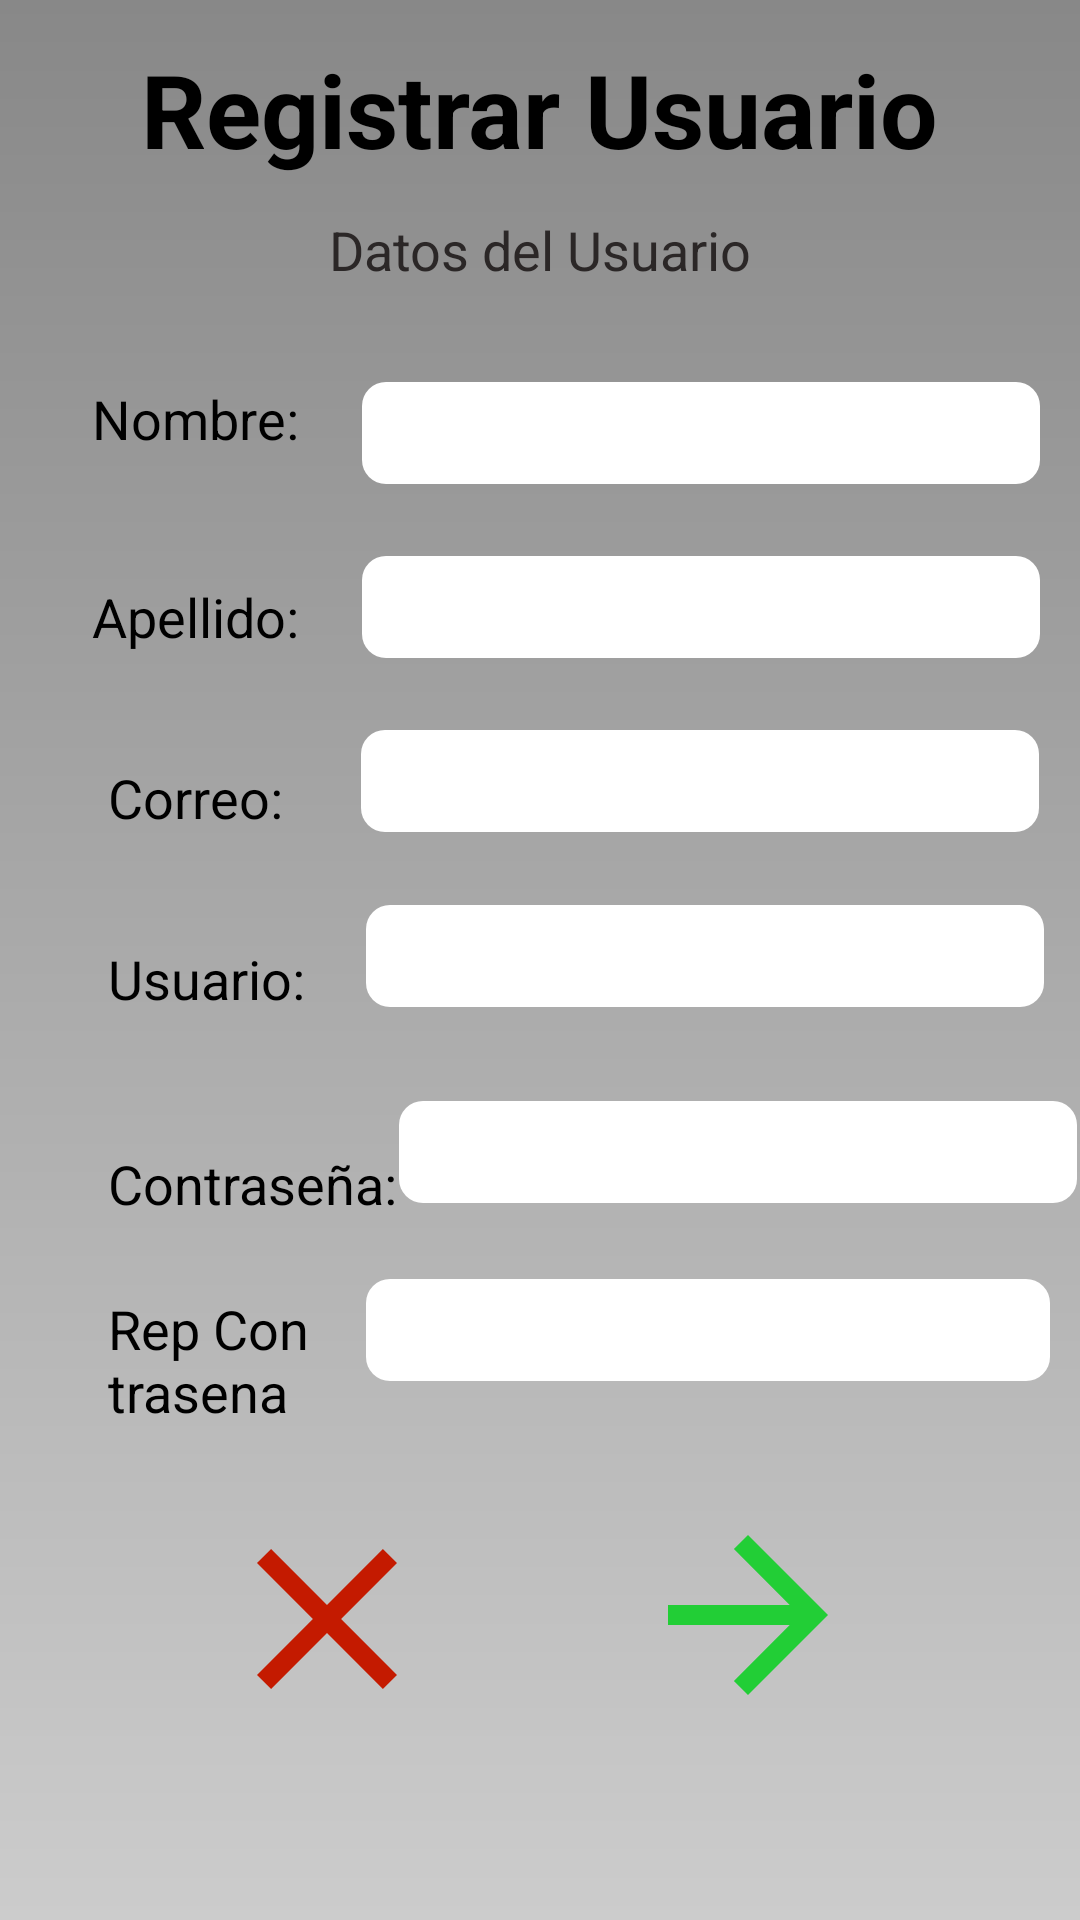

Write the Android layout XML for this screen, with the resource values it uses.
<!-- AndroidManifest.xml: application theme AppTheme -->
<!-- res/layout/fragment_registrar_usuario.xml -->
<?xml version="1.0" encoding="utf-8"?>
<androidx.constraintlayout.widget.ConstraintLayout xmlns:android="http://schemas.android.com/apk/res/android"
    xmlns:app="http://schemas.android.com/apk/res-auto"
    xmlns:tools="http://schemas.android.com/tools"
    android:id="@+id/frameLayout2"
    android:layout_width="match_parent"
    android:layout_height="match_parent"
    tools:context=".ui.administracion.RegistrarUsuarioFragment">


    <TextView
        android:id="@+id/textView13"
        style="@style/titulo"
        android:layout_width="wrap_content"
        android:layout_height="wrap_content"
        android:background="@null"
        android:text="@string/registarUs"
        android:textSize="34sp"
        android:textStyle="bold"
        app:layout_constraintBottom_toBottomOf="parent"
        app:layout_constraintEnd_toEndOf="parent"
        app:layout_constraintStart_toStartOf="parent"
        app:layout_constraintTop_toTopOf="parent"
        app:layout_constraintVertical_bias="0.023" />

    <ImageButton
        android:id="@+id/imageButton2"
        android:layout_width="62dp"
        android:layout_height="55dp"
        android:background="#00FFFFFF"
        android:src="@drawable/ic_cancelar"
        app:layout_constraintBottom_toBottomOf="parent"
        app:layout_constraintEnd_toStartOf="@+id/imageButton"
        app:layout_constraintHorizontal_bias="0.549"
        app:layout_constraintStart_toStartOf="parent"
        app:layout_constraintTop_toTopOf="parent"
        app:layout_constraintVertical_bias="0.875" />

    <ImageButton
        android:id="@+id/imageButton"
        android:layout_width="90dp"
        android:layout_height="58dp"
        android:background="#00FFFFFF"
        android:src="@drawable/baseline_arrow_forward"
        app:layout_constraintBottom_toBottomOf="parent"
        app:layout_constraintEnd_toEndOf="parent"
        app:layout_constraintHorizontal_bias="0.757"
        app:layout_constraintStart_toStartOf="parent"
        app:layout_constraintTop_toTopOf="parent"
        app:layout_constraintVertical_bias="0.875" />

    <TextView
        android:id="@+id/textView2"
        style="@style/textNormal"
        android:layout_width="wrap_content"
        android:layout_height="wrap_content"
        android:layout_marginTop="12dp"
        android:text="@string/datosUsuario"
        android:textColor="#2B2727"
        app:layout_constraintEnd_toEndOf="parent"
        app:layout_constraintStart_toStartOf="parent"
        app:layout_constraintTop_toBottomOf="@+id/textView13" />

    <TextView
        android:id="@+id/textView3"
        style="@style/textNormal"
        android:layout_width="wrap_content"
        android:layout_height="wrap_content"
        android:layout_marginTop="32dp"
        android:text="@string/nombre"
        android:textColor="#000000"
        app:layout_constraintEnd_toEndOf="parent"
        app:layout_constraintHorizontal_bias="0.105"
        app:layout_constraintStart_toStartOf="parent"
        app:layout_constraintTop_toBottomOf="@+id/textView2" />

    <TextView
        android:id="@+id/textView4"
        style="@style/textNormal"
        android:layout_width="wrap_content"
        android:layout_height="wrap_content"
        android:layout_marginTop="32dp"
        android:text="@string/apellido"

        android:textColor="#000000"
        app:layout_constraintBottom_toBottomOf="parent"
        app:layout_constraintEnd_toEndOf="parent"
        app:layout_constraintHorizontal_bias="0.105"
        app:layout_constraintStart_toStartOf="parent"
        app:layout_constraintTop_toBottomOf="@+id/textView3"
        app:layout_constraintVertical_bias="0.022" />

    <TextView
        android:id="@+id/textView5"
        style="@style/textNormal"
        android:layout_width="wrap_content"
        android:layout_height="wrap_content"
        android:layout_marginStart="36dp"
        android:layout_marginTop="36dp"
        android:text="@string/correo"

        android:textColor="#000000"
        app:layout_constraintStart_toStartOf="parent"
        app:layout_constraintTop_toBottomOf="@+id/textView4" />

    <TextView
        android:id="@+id/textView6"
        style="@style/textNormal"
        android:layout_width="wrap_content"
        android:layout_height="wrap_content"
        android:layout_marginStart="36dp"
        android:layout_marginTop="36dp"
        android:text="@string/usuario"

        android:textColor="#000000"
        app:layout_constraintStart_toStartOf="parent"
        app:layout_constraintTop_toBottomOf="@+id/textView5" />

    <TextView
        android:id="@+id/textView7"
        style="@style/textNormal"
        android:layout_width="wrap_content"
        android:layout_height="wrap_content"
        android:layout_marginStart="36dp"
        android:layout_marginTop="44dp"
        android:text="@string/contrasena"

        android:textColor="#000000"
        app:layout_constraintStart_toStartOf="parent"
        app:layout_constraintTop_toBottomOf="@+id/textView6" />

    <TextView
        android:id="@+id/textView8"
        style="@style/textNormal"
        android:layout_width="70dp"
        android:layout_height="56dp"
        android:layout_marginStart="36dp"
        android:layout_marginTop="24dp"
        android:text="Rep Contrasena"
        android:textColor="#000000"
        app:layout_constraintStart_toStartOf="parent"
        app:layout_constraintTop_toBottomOf="@+id/textView7" />

    <EditText
        android:id="@+id/editTextText"
        style="@style/EditTextStyle"
        android:layout_width="226dp"
        android:layout_height="34dp"
        android:layout_marginTop="32dp"
        android:ems="10"
        android:inputType="text"
        android:textSize="16sp"
        app:layout_constraintEnd_toEndOf="parent"
        app:layout_constraintHorizontal_bias="0.607"
        app:layout_constraintStart_toEndOf="@+id/textView3"
        app:layout_constraintTop_toBottomOf="@+id/textView2" />

    <EditText
        android:id="@+id/editTextText2"
        style="@style/EditTextStyle"
        android:layout_width="226dp"
        android:layout_height="34dp"
        android:layout_marginTop="24dp"
        android:ems="10"
        android:inputType="text"
        android:textSize="16sp"
        app:layout_constraintEnd_toEndOf="parent"
        app:layout_constraintHorizontal_bias="0.616"
        app:layout_constraintStart_toEndOf="@+id/textView4"
        app:layout_constraintTop_toBottomOf="@+id/editTextText" />

    <EditText
        android:id="@+id/editTextTextEmailAddress"
        style="@style/EditTextStyle"
        android:layout_width="226dp"
        android:layout_height="34dp"
        android:layout_marginTop="24dp"
        android:ems="10"
        android:inputType="textEmailAddress"
        android:textSize="16sp"
        app:layout_constraintEnd_toEndOf="parent"
        app:layout_constraintHorizontal_bias="0.652"
        app:layout_constraintStart_toEndOf="@+id/textView5"
        app:layout_constraintTop_toBottomOf="@+id/editTextText2" />

    <EditText
        android:id="@+id/editTextText4"
        style="@style/EditTextStyle"
        android:layout_width="226dp"
        android:layout_height="34dp"
        android:layout_marginTop="12dp"
        android:ems="10"
        android:inputType="text"
        android:textSize="16sp"
        app:layout_constraintBottom_toBottomOf="parent"
        app:layout_constraintEnd_toEndOf="parent"
        app:layout_constraintHorizontal_bias="0.625"
        app:layout_constraintStart_toEndOf="@+id/textView6"
        app:layout_constraintTop_toBottomOf="@+id/editTextTextEmailAddress"
        app:layout_constraintVertical_bias="0.039" />

    <EditText
        android:id="@+id/txtContraseña"
        style="@style/EditTextStyle"
        android:layout_width="226dp"
        android:layout_height="34dp"
        android:layout_marginTop="24dp"
        android:ems="10"
        android:inputType="textPassword"

        android:textSize="16sp"
        app:layout_constraintBottom_toBottomOf="parent"
        app:layout_constraintEnd_toEndOf="parent"
        app:layout_constraintHorizontal_bias="0.421"
        app:layout_constraintStart_toEndOf="@+id/textView7"
        app:layout_constraintTop_toBottomOf="@+id/editTextText4"
        app:layout_constraintVertical_bias="0.03" />

    <EditText
        android:id="@+id/repetirContrasena"
        style="@style/EditTextStyle"
        android:layout_width="228dp"
        android:layout_height="34dp"
        android:layout_marginTop="24dp"
        android:ems="10"
        android:inputType="text"
        android:textSize="16sp"
        app:layout_constraintBottom_toBottomOf="parent"
        app:layout_constraintEnd_toEndOf="parent"
        app:layout_constraintHorizontal_bias="0.617"
        app:layout_constraintStart_toEndOf="@+id/textView8"
        app:layout_constraintTop_toBottomOf="@+id/txtContraseña"
        app:layout_constraintVertical_bias="0.007" />


</androidx.constraintlayout.widget.ConstraintLayout>
<!-- resources referenced by this layout -->
<resources>
  <!-- drawable baseline_arrow_forward (drawable) -->
  <vector android:autoMirrored="true" android:height="80dp"
      android:tint="#22CE36" android:viewportHeight="24"
      android:viewportWidth="24" android:width="80dp" xmlns:android="http://schemas.android.com/apk/res/android">
      <path android:fillColor="@android:color/white" android:pathData="M12,4l-1.41,1.41L16.17,11H4v2h12.17l-5.58,5.59L12,20l8,-8z"/>
  </vector>
  <!-- drawable ic_cancelar (drawable) -->
  <vector android:height="80dp" android:tint="#C41A00"
      android:viewportHeight="24" android:viewportWidth="24"
      android:width="80dp" xmlns:android="http://schemas.android.com/apk/res/android">
      <path android:fillColor="@android:color/white" android:pathData="M19,6.41L17.59,5 12,10.59 6.41,5 5,6.41 10.59,12 5,17.59 6.41,19 12,13.41 17.59,19 19,17.59 13.41,12z"/>
  </vector>
  <string name="apellido">Apellido: </string>
  <string name="contrasena">Contraseña: </string>
  <string name="correo">Correo: </string>
  <string name="datosUsuario">Datos del Usuario</string>
  <string name="nombre">Nombre: </string>
  <string name="registarUs">Registrar Usuario</string>
  <string name="usuario">Usuario: </string>
  <style name="EditTextStyle">
          <item name="android:background">@drawable/esquinas_redondeadas</item>
      </style>
  <style name="textNormal">
          <item name="android:textColor">@color/black</item>
          <item name="android:textSize">18sp</item>
      </style>
  <style name="titulo">
          <item name="android:textSize">34sp</item>
          <item name="android:textStyle">bold</item>
          <item name="android:textColor">@color/black</item>
      </style>
  <style name="AppTheme" parent="Theme.AppCompat.Light">
          
          <item name="android:windowBackground">@drawable/fondo_degradado</item>
          <item name="bottomNavigationStyle">@style/AppBottomNavigation</item>
          
      </style>
  <!-- drawable esquinas_redondeadas (drawable) -->
  <?xml version="1.0" encoding="utf-8"?>
  <shape xmlns:android="http://schemas.android.com/apk/res/android"
      xmlns:tools="http://schemas.android.com/tools"
      android:shape="rectangle"
      tools:ignore="ExtraText">
      <corners android:radius="8dp" /> 
      <solid android:color="@android:color/white" /> 
      </shape>
  <color name="black">#FF000000</color>
  <!-- drawable fondo_degradado (drawable) -->
  <?xml version="1.0" encoding="utf-8"?>
  <shape xmlns:android="http://schemas.android.com/apk/res/android">
      <gradient
          android:startColor="#CCCCCC"
          android:endColor="#888888"
          android:angle="90"/>
  </shape>
  <style name="AppBottomNavigation" parent="Widget.Design.BottomNavigationView">
          <item name="android:background">#00FC28</item>
  
      </style>
</resources>
